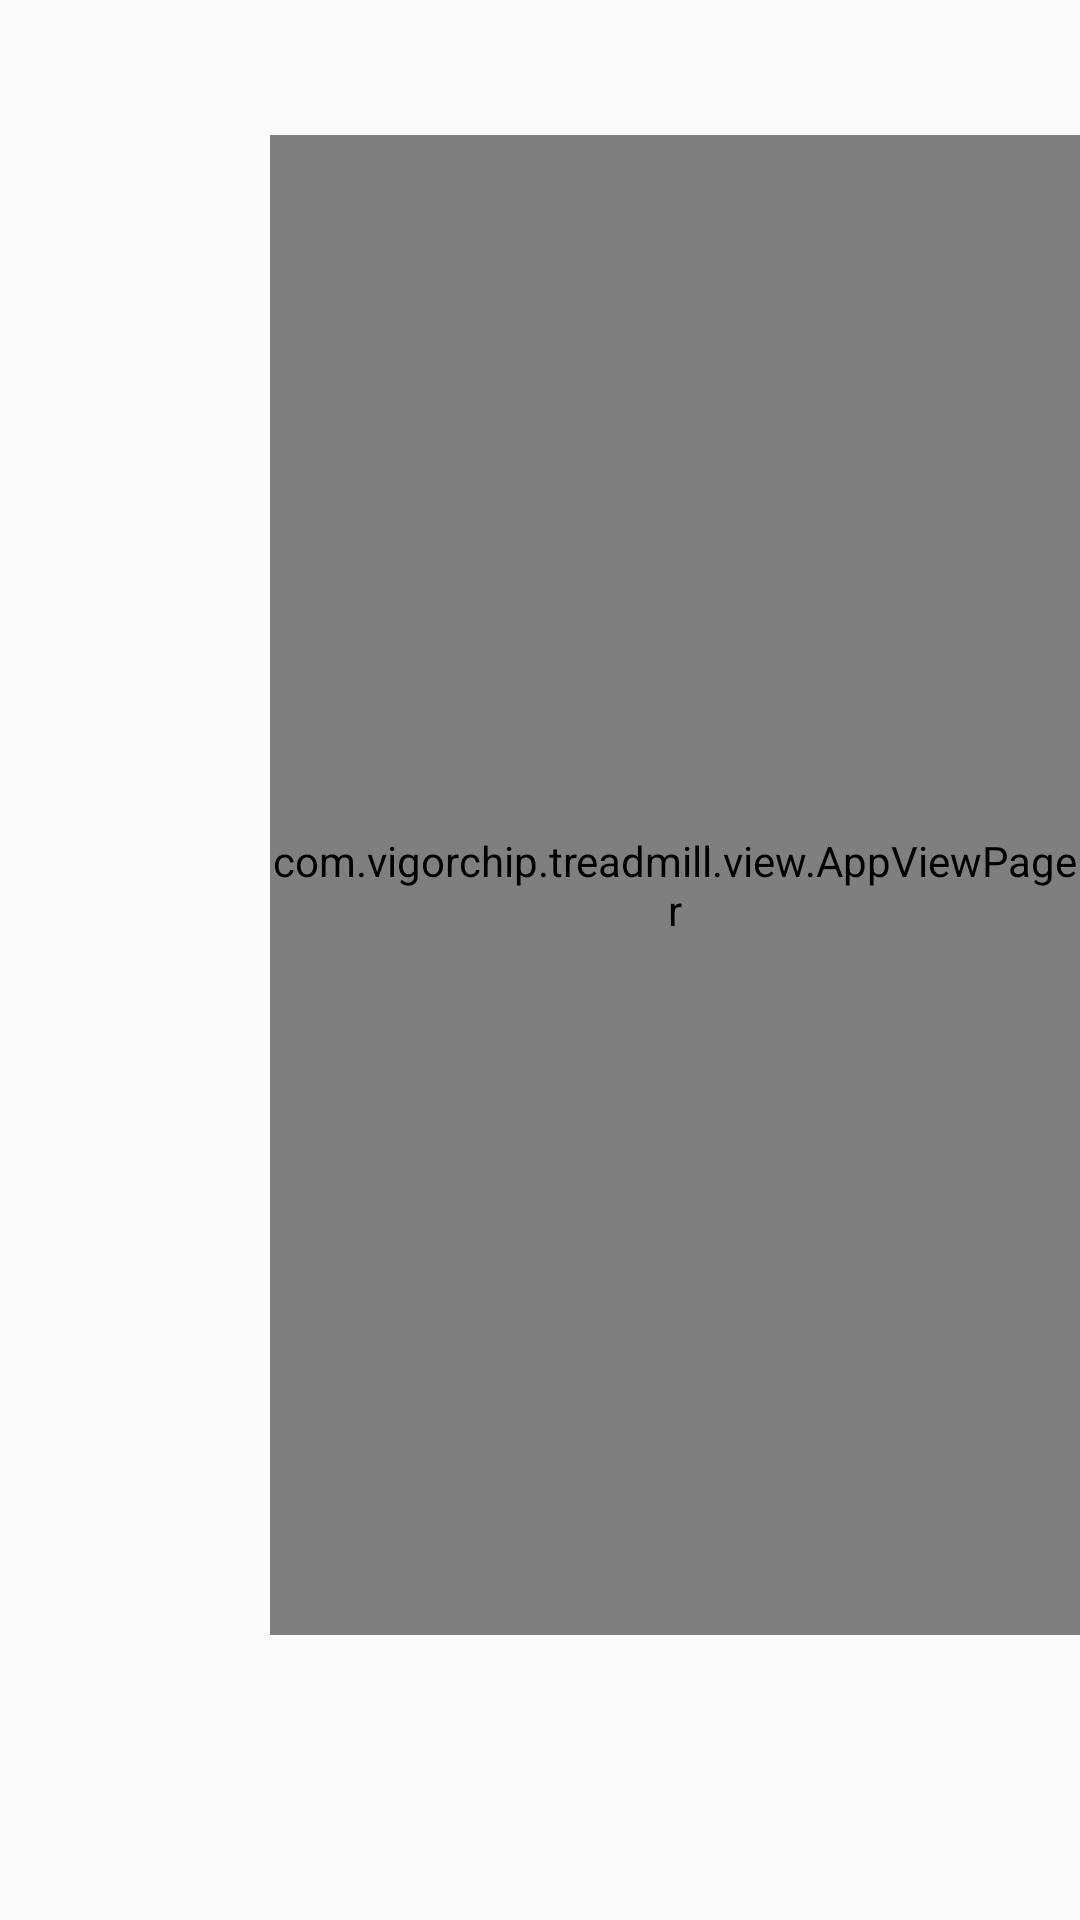

This screen was rendered from an Android layout file. Write that file and the resources it references.
<!-- AndroidManifest.xml: application theme AppTheme -->
<!-- res/layout/fragment_app_home_page.xml -->
<?xml version="1.0" encoding="utf-8"?>
<RelativeLayout xmlns:android="http://schemas.android.com/apk/res/android"
    android:layout_width="match_parent"
    android:layout_height="match_parent">

    <com.vigorchip.treadmill.view.AppViewPager
        android:id="@+id/app_vvp"
        android:layout_marginTop="@dimen/my45dp"
        android:layout_marginLeft="@dimen/my90dp"
        android:overScrollMode="never"
        android:layout_width="@dimen/my900dp"
        android:layout_height="@dimen/my500dp" />

    <LinearLayout
        android:id="@+id/app_ll_point"
        android:layout_width="wrap_content"
        android:layout_height="wrap_content"
        android:layout_alignParentLeft="true"
        android:layout_centerVertical="true"
        android:orientation="vertical" />
</RelativeLayout>
<!-- resources referenced by this layout -->
<resources>
  <dimen name="my45dp">45dp</dimen>
  <dimen name="my500dp">500dp</dimen>
  <dimen name="my900dp">900dp</dimen>
  <dimen name="my90dp">90dp</dimen>
  <style name="AppTheme" parent="Theme.AppCompat.Light.DarkActionBar">
          
          <item name="colorPrimary">@color/colorPrimary</item>
          <item name="colorPrimaryDark">@color/colorPrimaryDark</item>
          <item name="colorAccent">@color/colorAccent</item>
      </style>
  <color name="colorPrimary">#3F51B5</color>
  <color name="colorPrimaryDark">#303F9F</color>
  <color name="colorAccent">#FF4081</color>
</resources>
